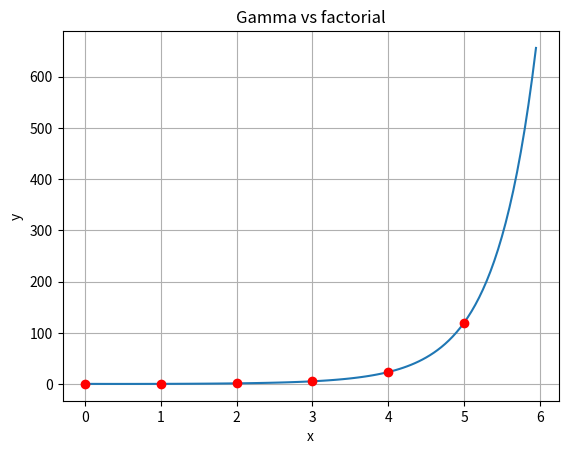

Generate this figure with matplotlib:
# Prime numbers

import matplotlib.pyplot as plt
import numpy as np
import scipy

# Data for plotting
t = np.arange(0.0, 6.0, 0.05)
s = scipy.special.gamma(t+1)

x = np.arange(0, 6, 1)
y = scipy.special.factorial(x)

fig, ax = plt.subplots()
ax.plot(t, s)

ax.plot(x, y, "or")

ax.set(xlabel='x', ylabel='y',
       title='Gamma vs factorial')
ax.grid()

plt.show()
